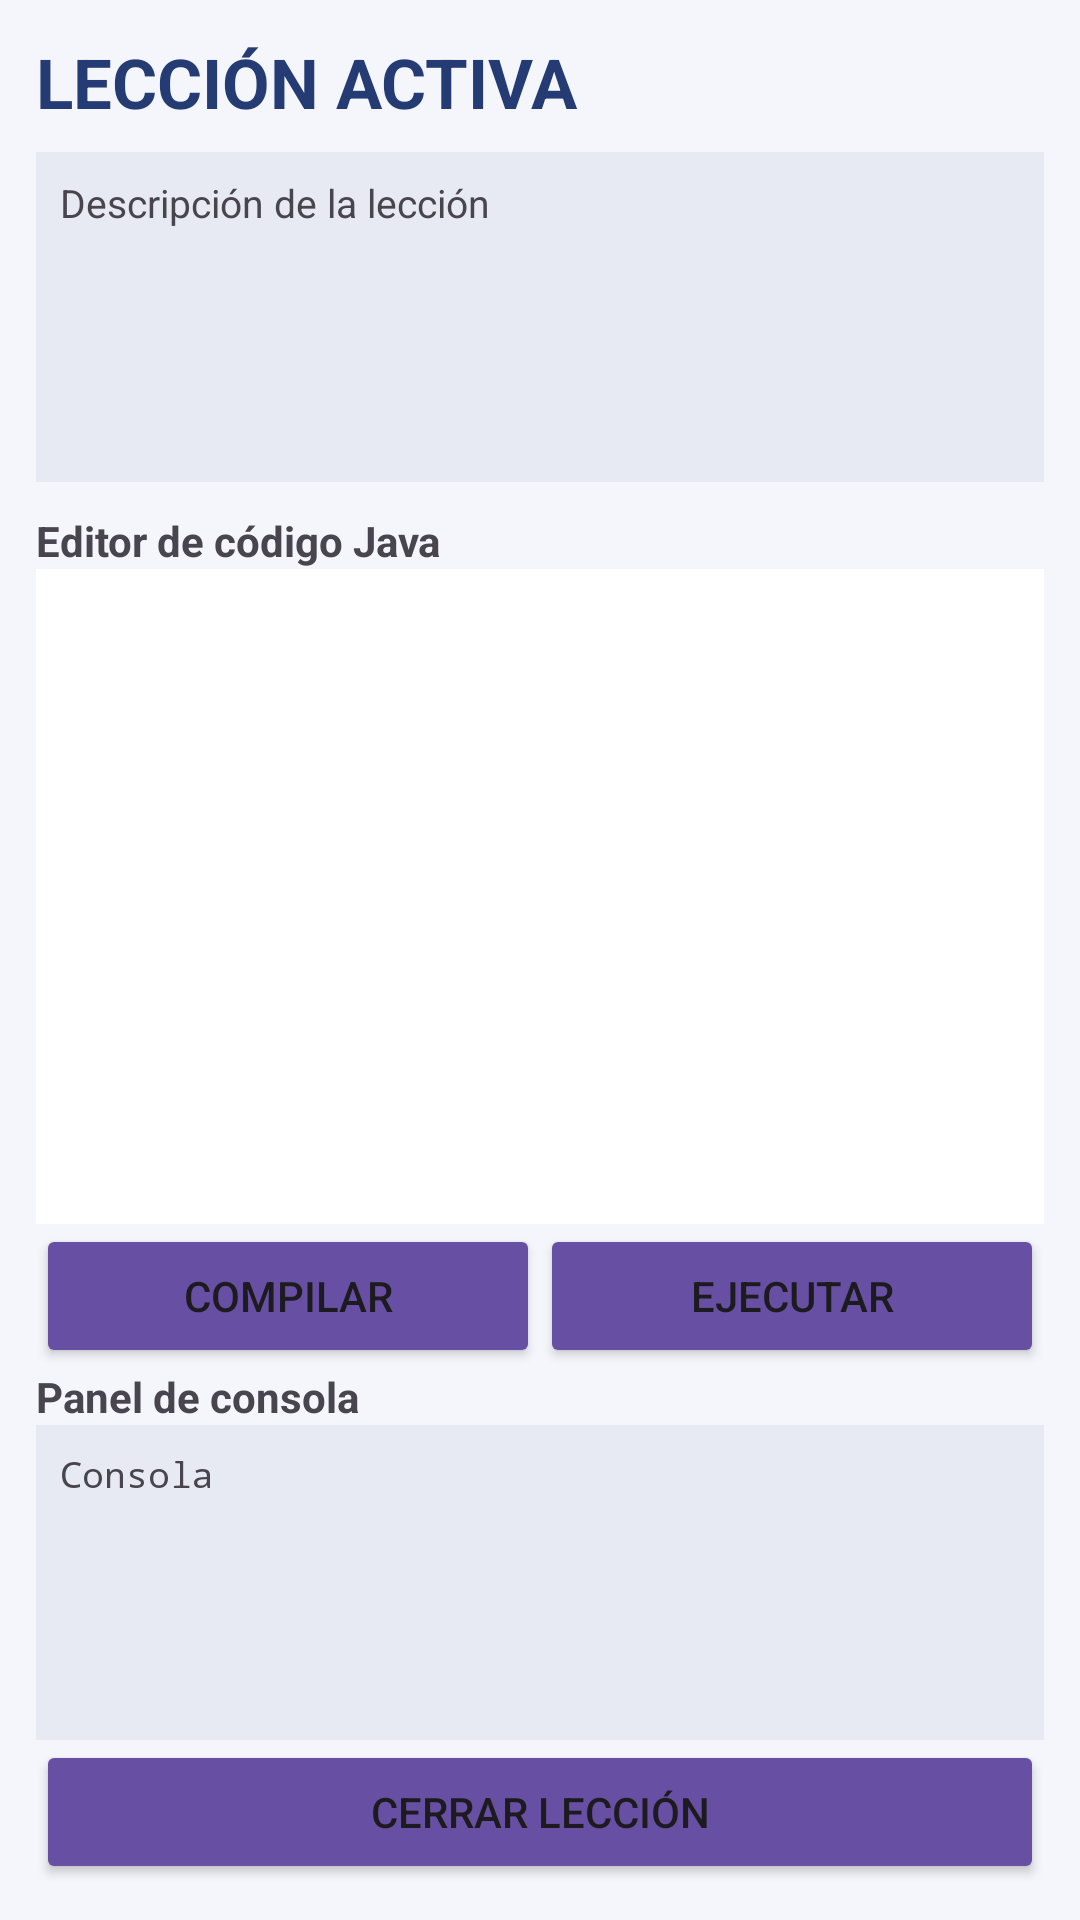

This screen was rendered from an Android layout file. Write that file and the resources it references.
<!-- AndroidManifest.xml: application theme Theme.GualiTutorFase3 -->
<!-- res/layout/activity_editor.xml -->
<?xml version="1.0" encoding="utf-8"?>
<LinearLayout xmlns:android="http://schemas.android.com/apk/res/android" android:layout_width="match_parent" android:layout_height="match_parent" android:orientation="vertical" android:padding="12dp" android:background="#F4F6FB">
    <TextView android:id="@+id/tituloLeccion" android:layout_width="match_parent" android:layout_height="wrap_content" android:text="LECCIÓN ACTIVA" android:textSize="23sp" android:textStyle="bold" android:textColor="#243B73"/>
    <ScrollView android:layout_width="match_parent" android:layout_height="110dp" android:background="#E7E9F3" android:layout_marginTop="8dp" android:padding="8dp">
        <TextView android:id="@+id/detalleLeccion" android:layout_width="match_parent" android:layout_height="wrap_content" android:text="Descripción de la lección" android:textSize="13sp"/>
    </ScrollView>
    <TextView android:layout_width="match_parent" android:layout_height="wrap_content" android:text="Editor de código Java" android:textStyle="bold" android:layout_marginTop="10dp"/>
    <EditText android:id="@+id/editorCodigo" android:layout_width="match_parent" android:layout_height="0dp" android:layout_weight="1" android:gravity="top|start" android:inputType="textMultiLine|textNoSuggestions" android:typeface="monospace" android:textSize="13sp" android:background="#FFFFFF" android:padding="10dp"/>
    <LinearLayout android:layout_width="match_parent" android:layout_height="wrap_content" android:orientation="horizontal">
        <Button android:id="@+id/btnCompilar" android:layout_width="0dp" android:layout_weight="1" android:layout_height="wrap_content" android:text="Compilar" android:backgroundTint="#6750A4"/>
        <Button android:id="@+id/btnEjecutar" android:layout_width="0dp" android:layout_weight="1" android:layout_height="wrap_content" android:text="Ejecutar" android:backgroundTint="#6750A4"/>
    </LinearLayout>
    <TextView android:layout_width="match_parent" android:layout_height="wrap_content" android:text="Panel de consola" android:textStyle="bold"/>
    <ScrollView android:layout_width="match_parent" android:layout_height="105dp" android:background="#E7E9F3" android:padding="8dp">
        <TextView android:id="@+id/consola" android:layout_width="match_parent" android:layout_height="wrap_content" android:text="Consola" android:typeface="monospace" android:textSize="12sp"/>
    </ScrollView>
    <Button android:id="@+id/btnCerrarLeccion" android:layout_width="match_parent" android:layout_height="wrap_content" android:text="Cerrar lección" android:backgroundTint="#6750A4"/>
</LinearLayout>
<!-- resources referenced by this layout -->
<resources>
  <style name="Theme.GualiTutorFase3" parent="Base.Theme.GualiTutorFase3" />
  <style name="Base.Theme.GualiTutorFase3" parent="Theme.Material3.DayNight.NoActionBar">
          
          
      </style>
</resources>
